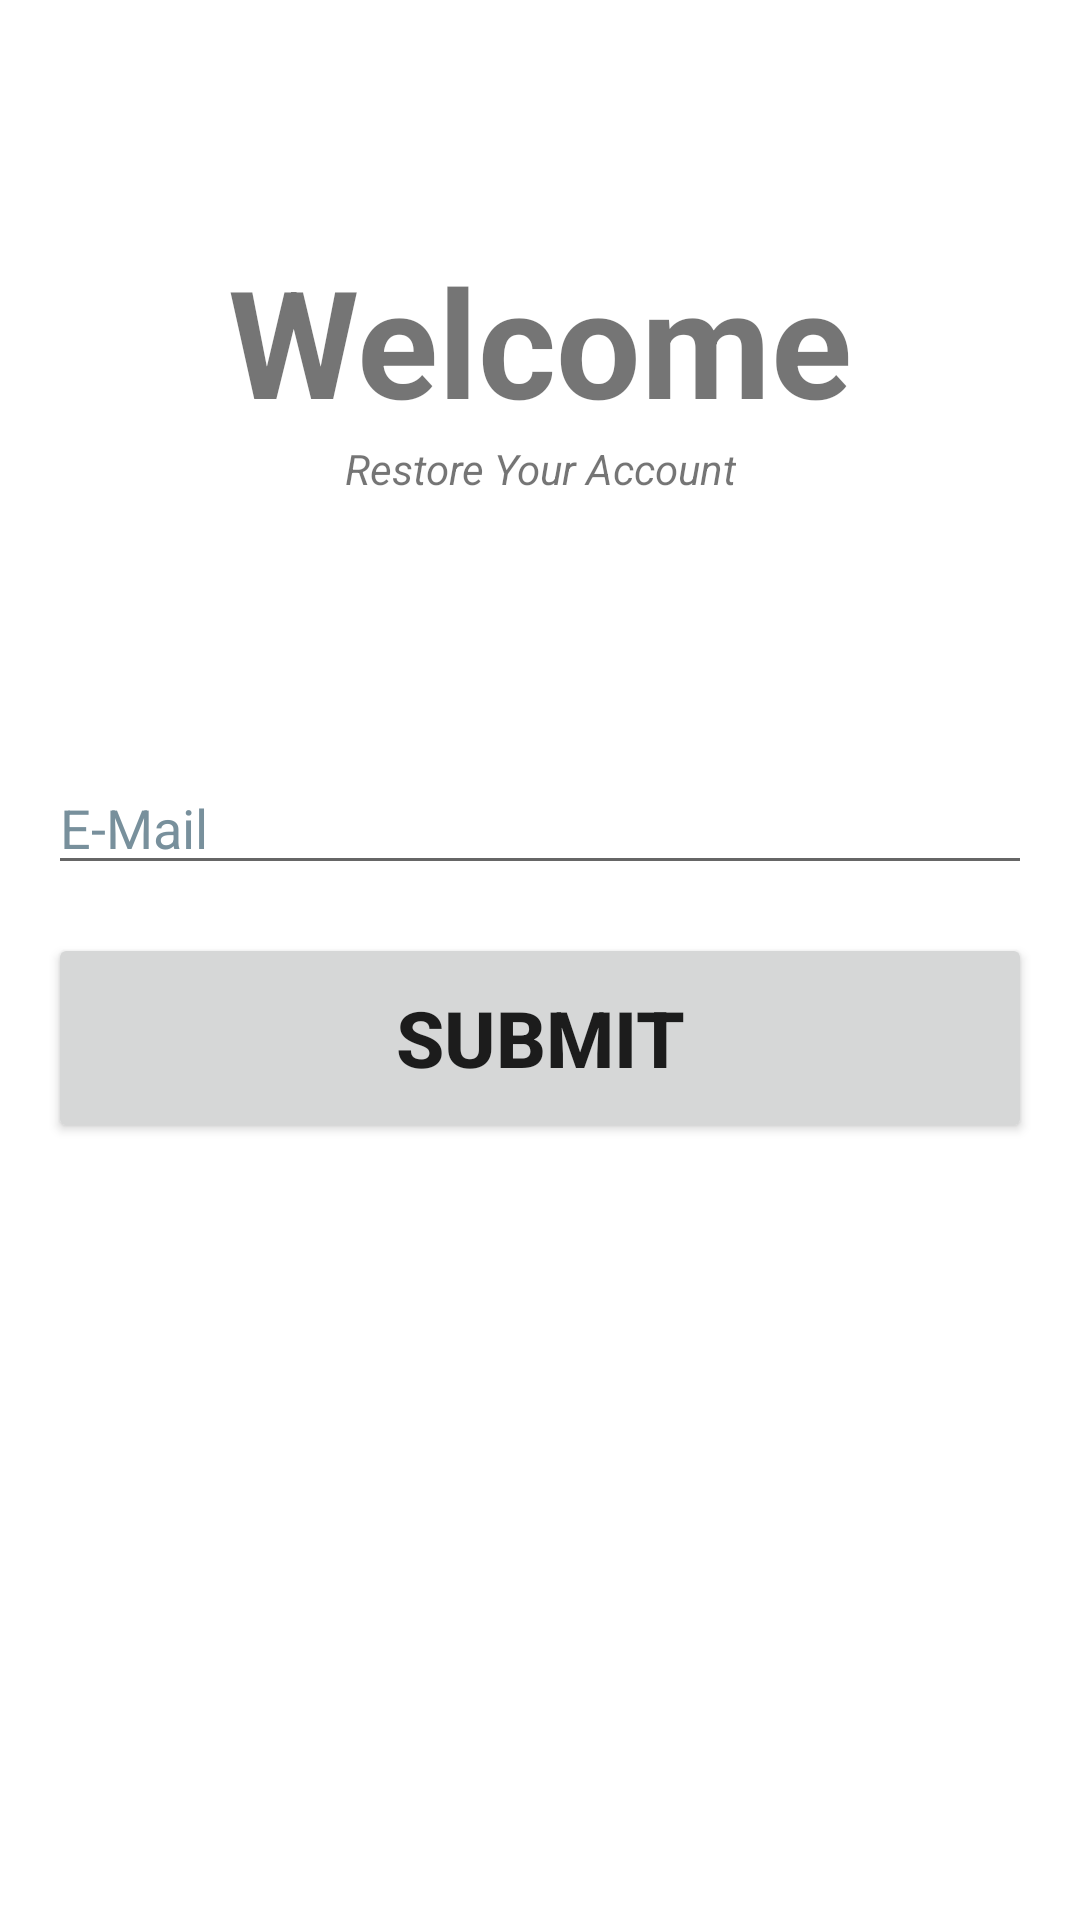

Reconstruct the res/layout file that produces this screen, plus the resources it refers to.
<!-- AndroidManifest.xml: application theme Theme.FYPProject -->
<!-- res/layout/fragment_forgot_password.xml -->
<?xml version="1.0" encoding="utf-8"?>
<androidx.constraintlayout.widget.ConstraintLayout
    xmlns:android="http://schemas.android.com/apk/res/android"
    xmlns:tools="http://schemas.android.com/tools"
    xmlns:app="http://schemas.android.com/apk/res-auto"
    android:layout_width="match_parent"
    android:layout_height="match_parent"
    tools:context=".fragments.loginSignUp.ForgotPasswordFragment">

    <TextView
        android:id="@+id/textView2"
        android:layout_width="wrap_content"
        android:layout_height="wrap_content"
        android:layout_marginTop="80dp"
        android:text="Welcome"
        android:textSize="50sp"
        android:textStyle="bold"
        app:layout_constraintEnd_toEndOf="parent"
        app:layout_constraintStart_toStartOf="parent"
        app:layout_constraintTop_toTopOf="parent" />

    <TextView
        android:id="@+id/textView3"
        android:layout_width="wrap_content"
        android:layout_height="wrap_content"
        android:text="Restore Your Account"
        android:textStyle="italic"
        app:layout_constraintEnd_toEndOf="@+id/textView2"
        app:layout_constraintStart_toStartOf="@+id/textView2"
        app:layout_constraintTop_toBottomOf="@+id/textView2" />

    <EditText
        android:id="@+id/email_adress"
        android:layout_width="0dp"
        android:layout_height="wrap_content"
        android:layout_marginStart="16dp"
        android:layout_marginTop="88dp"
        android:layout_marginEnd="16dp"
        android:ems="10"
        android:hint="@string/signup_email_hint"
        android:inputType="textEmailAddress"
        android:textColorHint="#78909C"
        app:layout_constraintEnd_toEndOf="parent"
        app:layout_constraintHorizontal_bias="0.0"
        app:layout_constraintStart_toStartOf="parent"
        app:layout_constraintTop_toBottomOf="@+id/textView3" />

    <Button
        android:id="@+id/reset_password_button"
        android:layout_width="0dp"
        android:layout_height="70dp"
        android:layout_marginStart="16dp"
        android:layout_marginTop="16dp"
        android:layout_marginEnd="16dp"
        android:text="Submit"
        android:textSize="26sp"
        android:textStyle="bold"
        app:layout_constraintEnd_toEndOf="parent"
        app:layout_constraintStart_toStartOf="parent"
        app:layout_constraintTop_toBottomOf="@+id/email_adress" />

    <ProgressBar
        android:id="@+id/progressBar"
        style="?android:attr/progressBarStyle"
        android:layout_width="wrap_content"
        android:layout_height="wrap_content"
        android:visibility="gone"
        app:layout_constraintBottom_toBottomOf="parent"
        app:layout_constraintEnd_toEndOf="parent"
        app:layout_constraintStart_toStartOf="parent"
        app:layout_constraintTop_toTopOf="parent"
        app:layout_constraintVertical_bias="0.31" />


</androidx.constraintlayout.widget.ConstraintLayout>
<!-- resources referenced by this layout -->
<resources>
  <string name="signup_email_hint">E-Mail</string>
  <style name="Theme.FYPProject" parent="Theme.MaterialComponents.DayNight.NoActionBar">
          
          <item name="colorPrimary">@color/purple_500</item>
          <item name="colorPrimaryVariant">@color/purple_700</item>
          <item name="colorOnPrimary">@color/white</item>
          
          <item name="colorSecondary">@color/teal_200</item>
          <item name="colorSecondaryVariant">@color/teal_700</item>
          <item name="colorOnSecondary">@color/black</item>
          
          <item name="android:statusBarColor">?attr/colorPrimaryVariant</item>
          
      </style>
  <color name="purple_500">#FF6200EE</color>
  <color name="purple_700">#FF3700B3</color>
  <color name="white">#FFFFFFFF</color>
  <color name="teal_200">#FF03DAC5</color>
  <color name="teal_700">#FF018786</color>
  <color name="black">#FF000000</color>
</resources>
